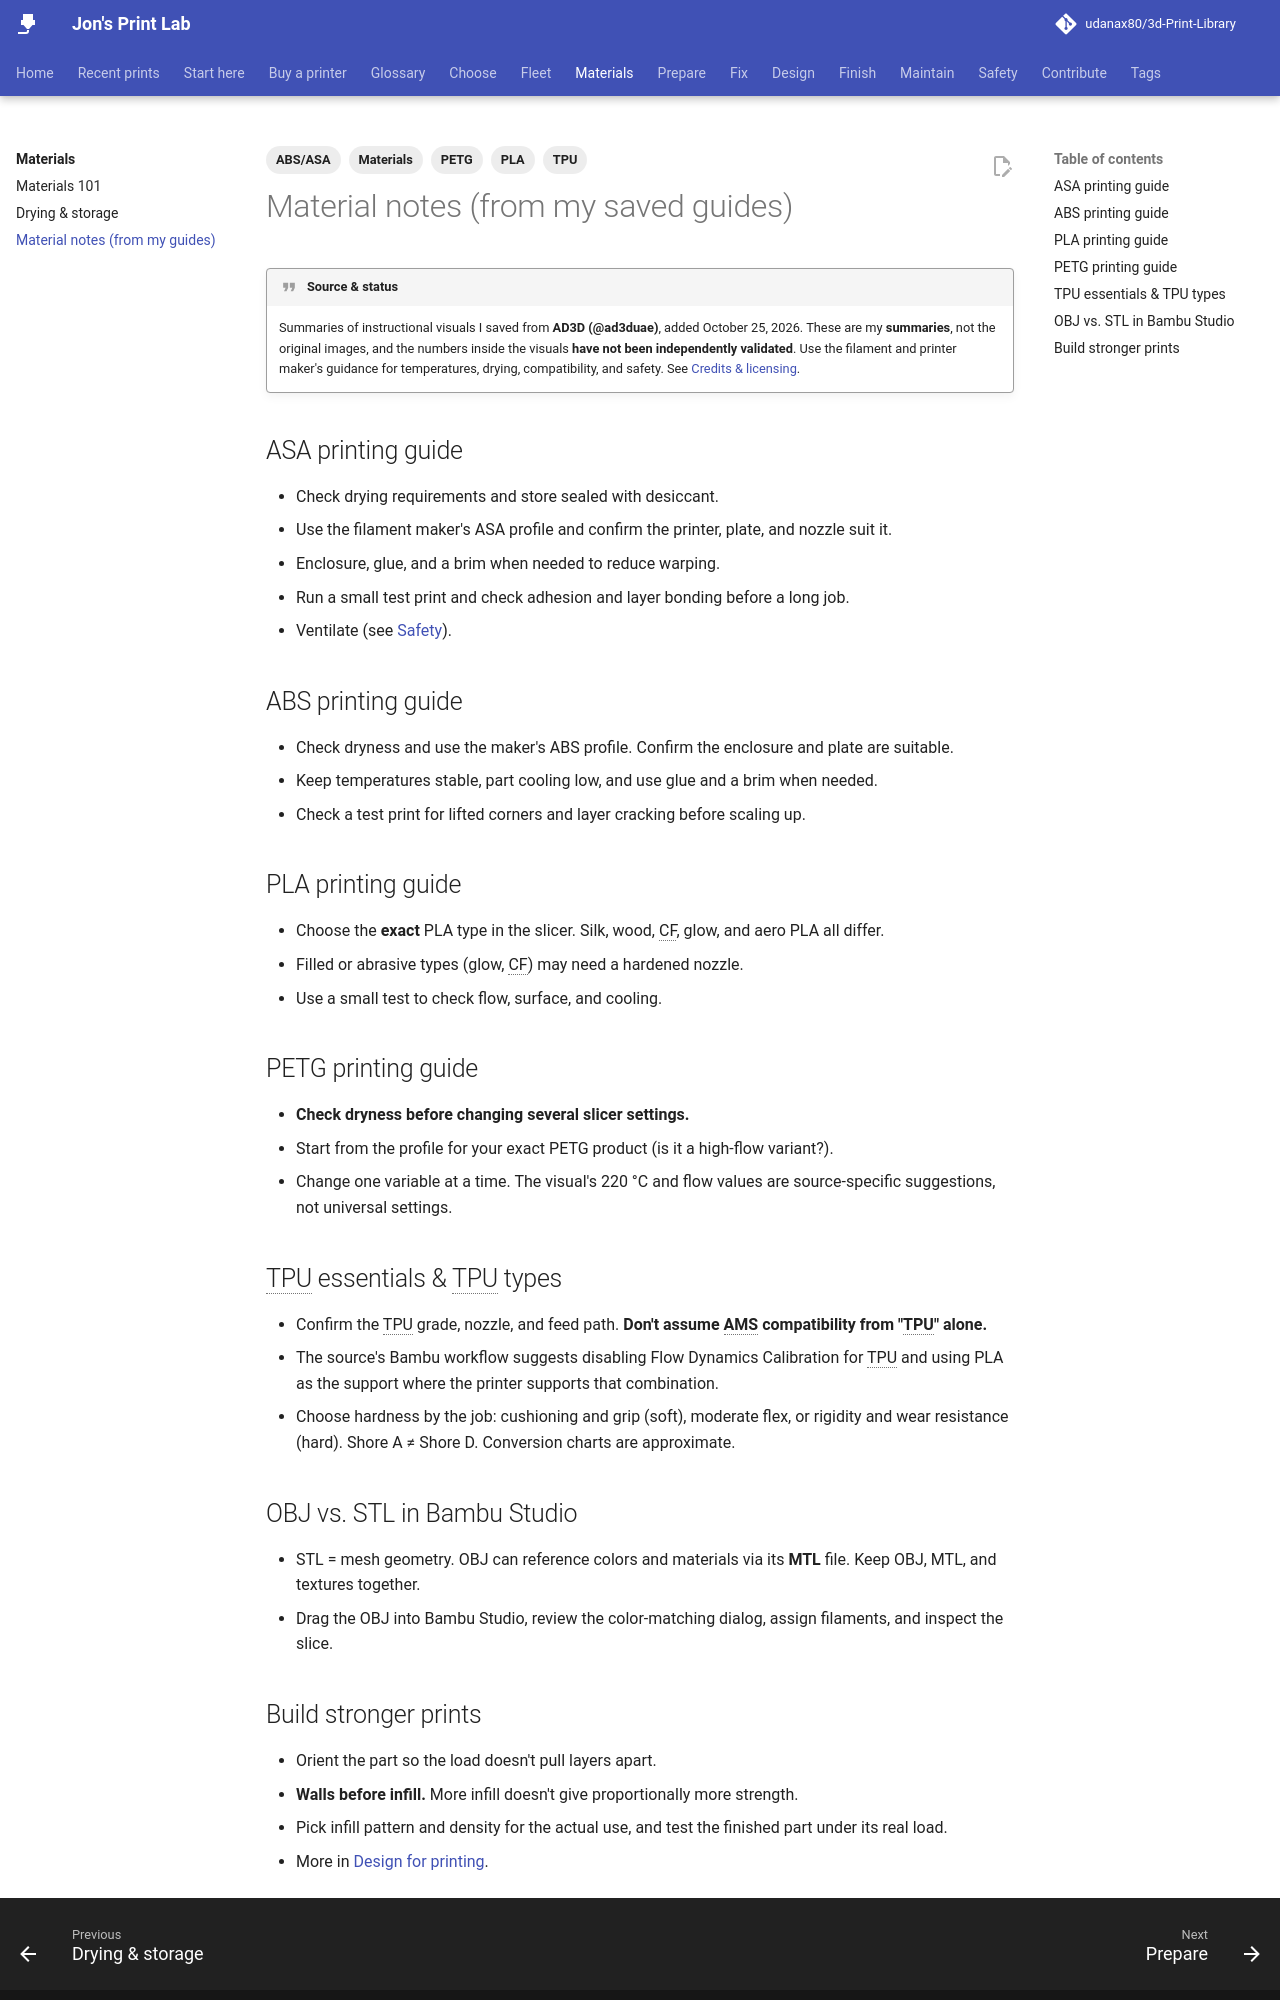

repository: udanax80/3d-Print-Library · page: materials/material-notes/index.html · generator: mkdocs

---
title: Material notes (from my guides)
tags:
  - Materials
  - PLA
  - PETG
  - ABS/ASA
  - TPU
---

# Material notes (from my saved guides)

!!! quote "Source & status"
    Summaries of instructional visuals I saved from **AD3D (@ad3duae)**, added October 25, 2026. These are my **summaries**, not the original images, and the numbers inside the visuals **have not been independently validated**. Use the filament and printer maker's guidance for temperatures, drying, compatibility, and safety. See [Credits & licensing](../contribute/credits.md).

## ASA printing guide
- Check drying requirements and store sealed with desiccant.
- Use the filament maker's ASA profile and confirm the printer, plate, and nozzle suit it.
- Enclosure, glue, and a brim when needed to reduce warping.
- Run a small test print and check adhesion and layer bonding before a long job.
- Ventilate (see [Safety](../safety/index.md)).

## ABS printing guide
- Check dryness and use the maker's ABS profile. Confirm the enclosure and plate are suitable.
- Keep temperatures stable, part cooling low, and use glue and a brim when needed.
- Check a test print for lifted corners and layer cracking before scaling up.

## PLA printing guide
- Choose the **exact** PLA type in the slicer. Silk, wood, CF, glow, and aero PLA all differ.
- Filled or abrasive types (glow, CF) may need a hardened nozzle.
- Use a small test to check flow, surface, and cooling.

## PETG printing guide
- **Check dryness before changing several slicer settings.**
- Start from the profile for your exact PETG product (is it a high-flow variant?).
- Change one variable at a time. The visual's 220 °C and flow values are source-specific suggestions, not universal settings.

## TPU essentials & TPU types
- Confirm the TPU grade, nozzle, and feed path. **Don't assume AMS compatibility from "TPU" alone.**
- The source's Bambu workflow suggests disabling Flow Dynamics Calibration for TPU and using PLA as the support where the printer supports that combination.
- Choose hardness by the job: cushioning and grip (soft), moderate flex, or rigidity and wear resistance (hard). Shore A ≠ Shore D. Conversion charts are approximate.

## OBJ vs. STL in Bambu Studio
- STL = mesh geometry. OBJ can reference colors and materials via its **MTL** file. Keep OBJ, MTL, and textures together.
- Drag the OBJ into Bambu Studio, review the color-matching dialog, assign filaments, and inspect the slice.
